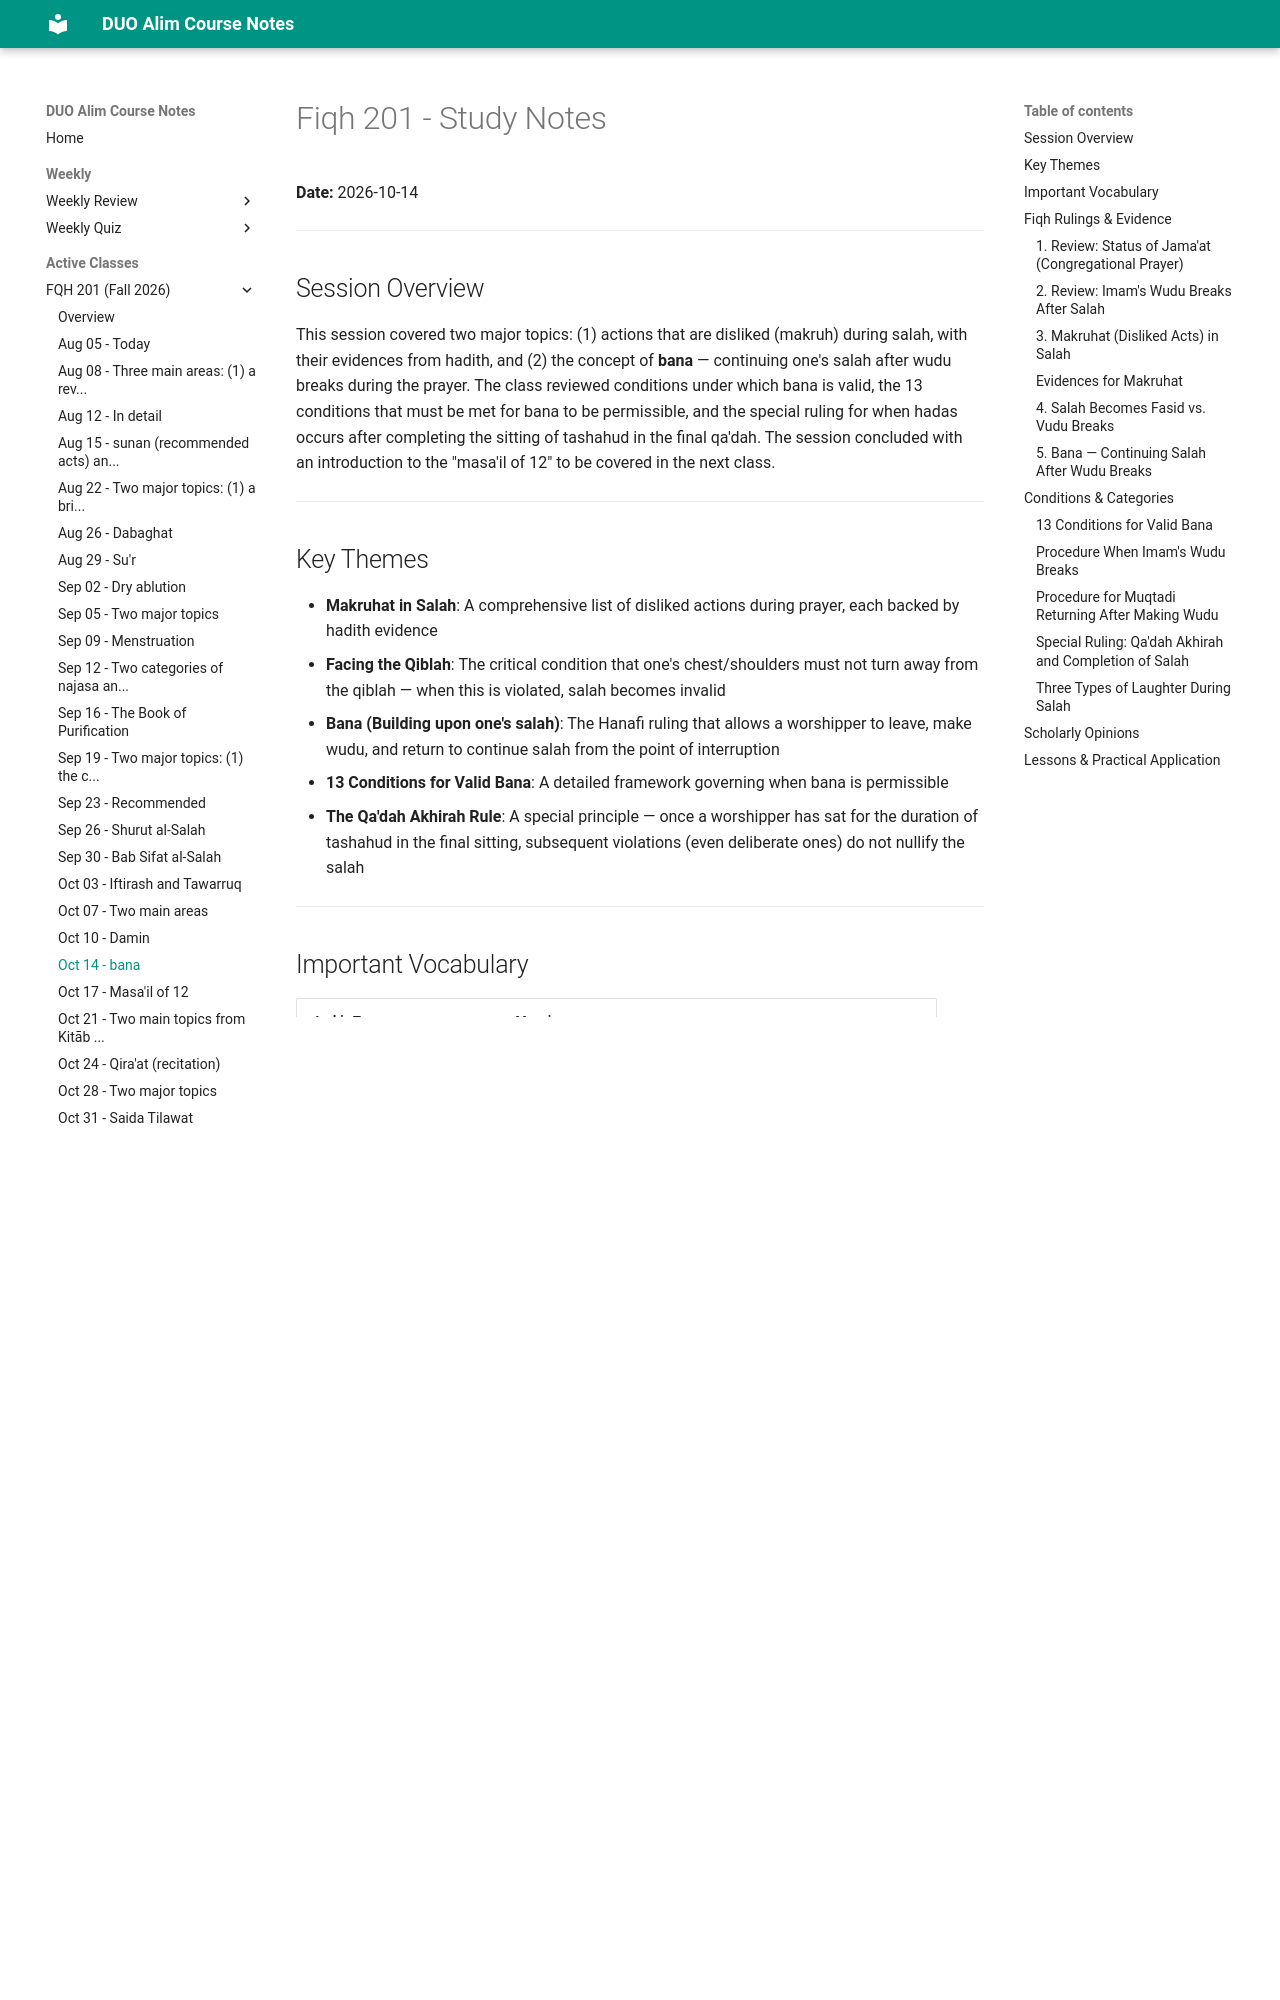

repository: MuhammedHMahmood/duo-alim-course-notes · page: fqh/201/2026-10-14/index.html · generator: mkdocs

# Fiqh 201 - Study Notes
**Date:** 2026-10-14

---

## Session Overview

This session covered two major topics: (1) actions that are disliked (makruh) during salah, with their evidences from hadith, and (2) the concept of **bana** — continuing one's salah after wudu breaks during the prayer. The class reviewed conditions under which bana is valid, the 13 conditions that must be met for bana to be permissible, and the special ruling for when hadas occurs after completing the sitting of tashahud in the final qa'dah. The session concluded with an introduction to the "masa'il of 12" to be covered in the next class.

---

## Key Themes

- **Makruhat in Salah**: A comprehensive list of disliked actions during prayer, each backed by hadith evidence
- **Facing the Qiblah**: The critical condition that one's chest/shoulders must not turn away from the qiblah — when this is violated, salah becomes invalid
- **Bana (Building upon one's salah)**: The Hanafi ruling that allows a worshipper to leave, make wudu, and return to continue salah from the point of interruption
- **13 Conditions for Valid Bana**: A detailed framework governing when bana is permissible
- **The Qa'dah Akhirah Rule**: A special principle — once a worshipper has sat for the duration of tashahud in the final sitting, subsequent violations (even deliberate ones) do not nullify the salah

---

## Important Vocabulary

| Arabic Term | Meaning |
|---|---|
| مَكْرُوه (Makruh) | Disliked/detestable act; not haram but discouraged |
| مُصَلِّي (Musalli) | The person performing salah |
| حَصَى (Hasa) | Pebbles/small stones |
| تَخَصُّر (Takhassur) | Placing both hands on the hips/waist during salah |
| سَدْل (Sadl) | Draping a loose cloth over the head without securing it |
| عَقْص الشَّعْر (Aqd al-sha'r) | Braiding or gathering/tying up the hair |
| كَفّ الثَّوْب (Kaff al-thawb) | Tucking up/gathering one's garment during salah |
| إِقْعَاء (Iqa') | Sitting like a dog — on the hips with both knees raised |
| بِنَاء (Bana) | Continuing/building upon one's salah after a break in wudu |
| حَدَث (Hadath) | An occurrence that breaks wudu |
| اسْتِخْلَاف (Istikhlaf) | Appointing a substitute imam |
| قَعْدَة الأَخِيرَة (Qa'dah Akhirah) | The final sitting of salah (where the last tashahud is read) |
| صَاحِب التَّرْتِيب (Sahib al-Tartib) | A person who has fewer than five missed prayers pending |
| جَنَابَة (Janabah) | Major ritual impurity requiring ghusl |
| إِفْتِرَاش (Iftirash) | Sitting position in qa'dah where the left foot is laid flat and one sits on it |
| تَوَرُّك (Tawarruk) | Sitting position in qa'dah where both feet are directed to the right |
| مُتَقَدِّمِين (Mutaqaddimin) | Earlier/classical Hanafi scholars |
| عُذْر (Udhr) | A valid excuse or necessity |
| رُكْن (Rukn) | An obligatory pillar/integral act of salah |
| فَاسِد (Fasid) | Corrupted/invalid (said of salah) |
| بَاطِل (Batil) | Void/nullified |

---

## Fiqh Rulings & Evidence

### 1. Review: Status of Jama'at (Congregational Prayer)

Four scholarly positions:
- **Fard** — opinion of Imam Ahmad ibn Hanbal
- **Fard Kifayah** — opinion of Imam Shafi'i
- **Wajib** — majority of classical (mutaqaddimin) Hanafi scholars, supported by Quranic ayat
- **Sunnah Mu'akkadah** — opinion of Imam Quduri and later Hanafi scholars; the **dominant (mu'tamad) Hanafi position**

---
